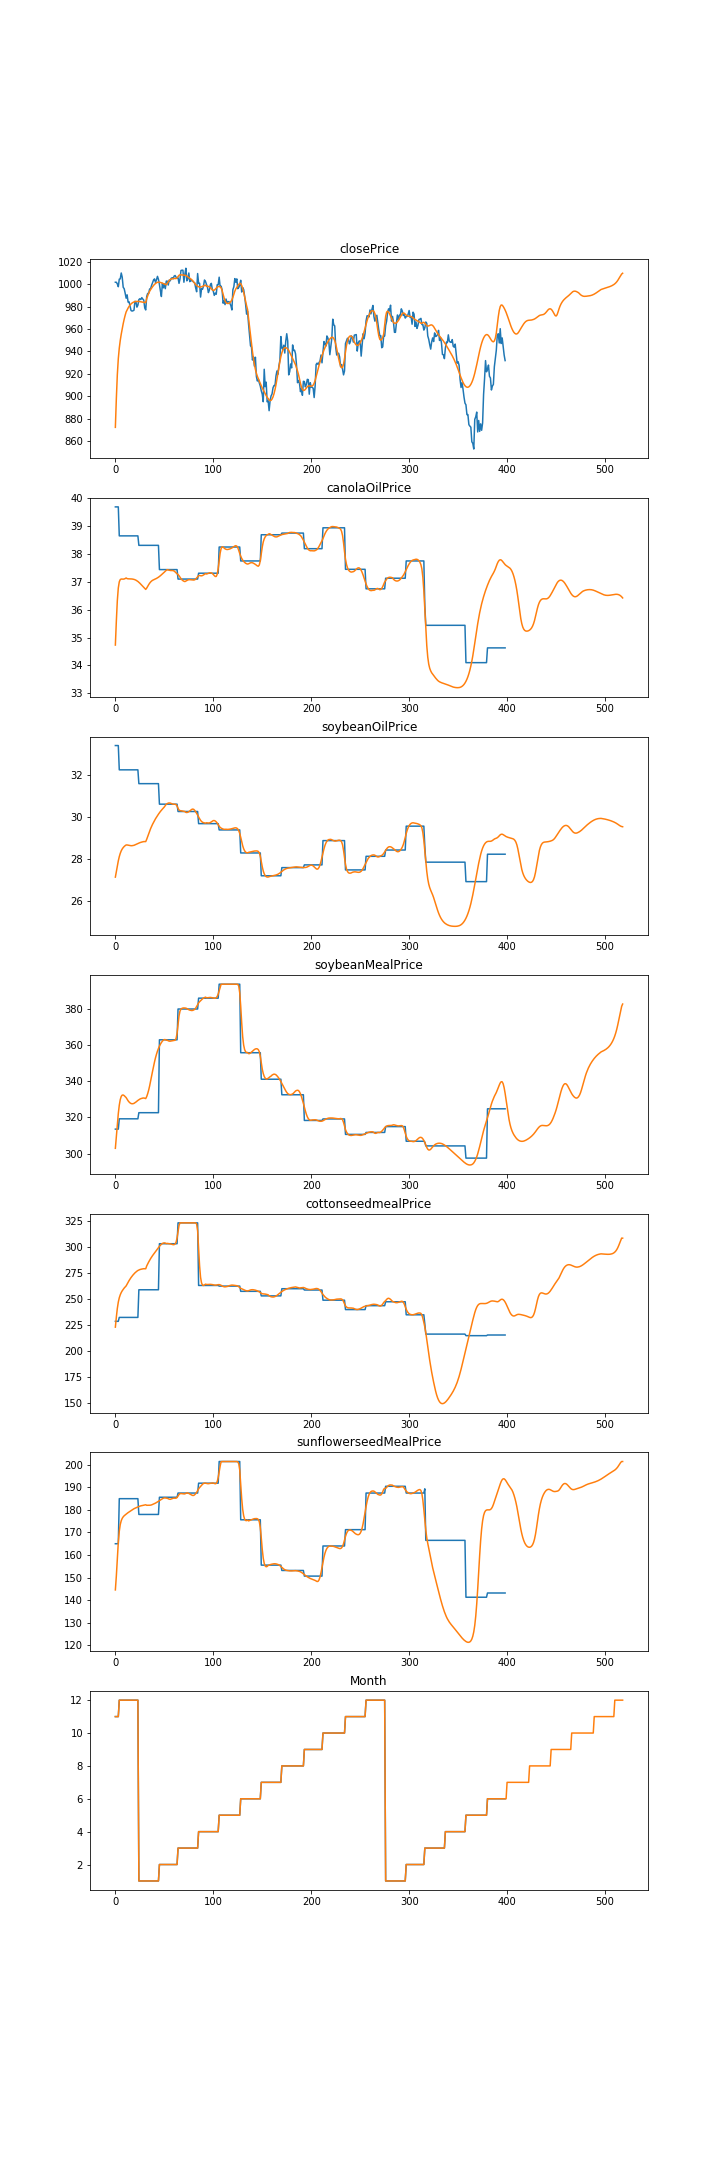

Source data for this figure (header and first rows):
, Date, closePrice, canolaOilPrice, soybeanOilPrice, soybeanMealPrice, cottonseedmealPrice, sunflowerseedMealPrice, Month
0, 2017-11-27, 872.1, 34.73, 27.15, 302.9, 223.2, 144.5, 11
1, 2017-11-28, 897.8, 35.59, 27.41, 309.5, 232.8, 150.7, 11
2, 2017-11-29, 919.1, 36.32, 27.68, 316.1, 241.1, 158.6, 11
3, 2017-11-30, 933.4, 36.78, 27.92, 322.1, 247.2, 165.6, 11
4, 2017-12-01, 942.9, 37, 28.12, 326.7, 251.3, 170.5, 12
5, 2017-12-04, 949.8, 37.08, 28.28, 329.8, 254.2, 173.5, 12
6, 2017-12-05, 955.4, 37.1, 28.4, 331.6, 256.3, 175.2, 12
7, 2017-12-06, 960.3, 37.1, 28.49, 332.3, 258, 176.3, 12
8, 2017-12-07, 964.7, 37.1, 28.56, 332.4, 259.4, 176.9, 12
9, 2017-12-08, 968.7, 37.1, 28.61, 332, 260.6, 177.4, 12
10, 2017-12-11, 972.2, 37.12, 28.65, 331.5, 261.7, 177.8, 12
11, 2017-12-12, 975.2, 37.14, 28.68, 330.9, 262.7, 178.1, 12
12, 2017-12-13, 977, 37.12, 28.68, 330, 264.4, 178.5, 12
13, 2017-12-14, 978.7, 37.11, 28.67, 329.2, 266.2, 178.8, 12
14, 2017-12-15, 980.2, 37.11, 28.66, 328.5, 267.8, 179.1, 12
15, 2017-12-18, 981.4, 37.11, 28.65, 328, 269.3, 179.4, 12
16, 2017-12-19, 982.4, 37.11, 28.65, 327.7, 270.7, 179.7, 12
17, 2017-12-20, 983.1, 37.1, 28.65, 327.5, 272, 180, 12
18, 2017-12-21, 983.7, 37.1, 28.65, 327.6, 273.1, 180.3, 12
19, 2017-12-22, 984.1, 37.09, 28.66, 327.7, 274.2, 180.5, 12
20, 2017-12-26, 984.4, 37.08, 28.68, 328.1, 275.2, 180.7, 12
21, 2017-12-27, 984.6, 37.06, 28.7, 328.5, 276, 181, 12
22, 2017-12-28, 984.7, 37.04, 28.73, 328.9, 276.8, 181.2, 12
23, 2017-12-29, 984.6, 37.01, 28.75, 329.4, 277.5, 181.4, 12
24, 2018-01-02, 984.6, 36.98, 28.77, 329.8, 278, 181.5, 1.0
25, 2018-01-03, 984.5, 36.95, 28.79, 330.1, 278.4, 181.7, 1.0
26, 2018-01-04, 984.3, 36.91, 28.81, 330.4, 278.7, 181.8, 1.0
27, 2018-01-05, 984.1, 36.88, 28.82, 330.5, 278.9, 181.9, 1.0
28, 2018-01-08, 983.9, 36.84, 28.83, 330.7, 279.1, 182, 1.0
29, 2018-01-09, 983.8, 36.8, 28.84, 330.7, 279.2, 182.1, 1.0
30, 2018-01-10, 983.7, 36.76, 28.84, 330.6, 279.2, 182.2, 1.0
31, 2018-01-11, 983.6, 36.73, 28.84, 330.4, 279.1, 182.3, 1.0
32, 2018-01-12, 987.2, 36.78, 28.95, 331.5, 281.8, 182.1, 1.0
33, 2018-01-16, 989.6, 36.84, 29.08, 333.1, 283.8, 182.1, 1.0
34, 2018-01-17, 991.9, 36.9, 29.21, 335, 285.6, 182.1, 1.0
35, 2018-01-18, 993.7, 36.95, 29.34, 337.4, 287.3, 182.1, 1.0
36, 2018-01-19, 995.2, 37, 29.46, 340, 288.9, 182.1, 1.0
37, 2018-01-22, 996.5, 37.03, 29.57, 342.8, 290.4, 182.2, 1.0
38, 2018-01-23, 997.7, 37.06, 29.67, 345.5, 291.8, 182.4, 1.0
39, 2018-01-24, 998.9, 37.07, 29.76, 348.2, 293.1, 182.6, 1.0
40, 2018-01-25, 999.8, 37.09, 29.85, 350.7, 294.4, 182.8, 1.0
41, 2018-01-26, 1001, 37.11, 29.93, 352.9, 295.7, 183, 1.0
42, 2018-01-29, 1001, 37.12, 30.01, 354.9, 297, 183.3, 1.0
43, 2018-01-30, 1002, 37.14, 30.08, 356.6, 298.3, 183.5, 1.0
44, 2018-01-31, 1002, 37.17, 30.15, 358.1, 299.5, 183.8, 1.0
45, 2018-02-01, 1002, 37.19, 30.22, 359.3, 300.6, 184.1, 2
46, 2018-02-02, 1002, 37.22, 30.28, 360.4, 301.7, 184.4, 2
47, 2018-02-05, 1001, 37.25, 30.34, 361.3, 302.6, 184.7, 2
48, 2018-02-06, 1001, 37.28, 30.39, 362.1, 303.3, 185, 2
49, 2018-02-07, 1001, 37.32, 30.44, 362.6, 303.8, 185.2, 2
50, 2018-02-08, 1000, 37.35, 30.5, 363, 303.9, 185.3, 2
51, 2018-02-09, 999.9, 37.38, 30.56, 363, 303.8, 185.3, 2
52, 2018-02-12, 999.4, 37.42, 30.63, 362.6, 303.2, 185.2, 2
53, 2018-02-13, 1001, 37.44, 30.65, 362.6, 303.4, 185.2, 2
54, 2018-02-14, 1002, 37.43, 30.68, 362.3, 303.2, 185, 2
55, 2018-02-15, 1003, 37.42, 30.69, 362.1, 303.1, 184.8, 2
56, 2018-02-16, 1004, 37.41, 30.68, 362.1, 303, 184.7, 2
57, 2018-02-20, 1005, 37.41, 30.66, 362.2, 302.8, 184.8, 2
58, 2018-02-21, 1005, 37.41, 30.65, 362.3, 302.5, 185, 2
59, 2018-02-22, 1005, 37.4, 30.63, 362.4, 302.2, 185.2, 2
... 459 more rows
